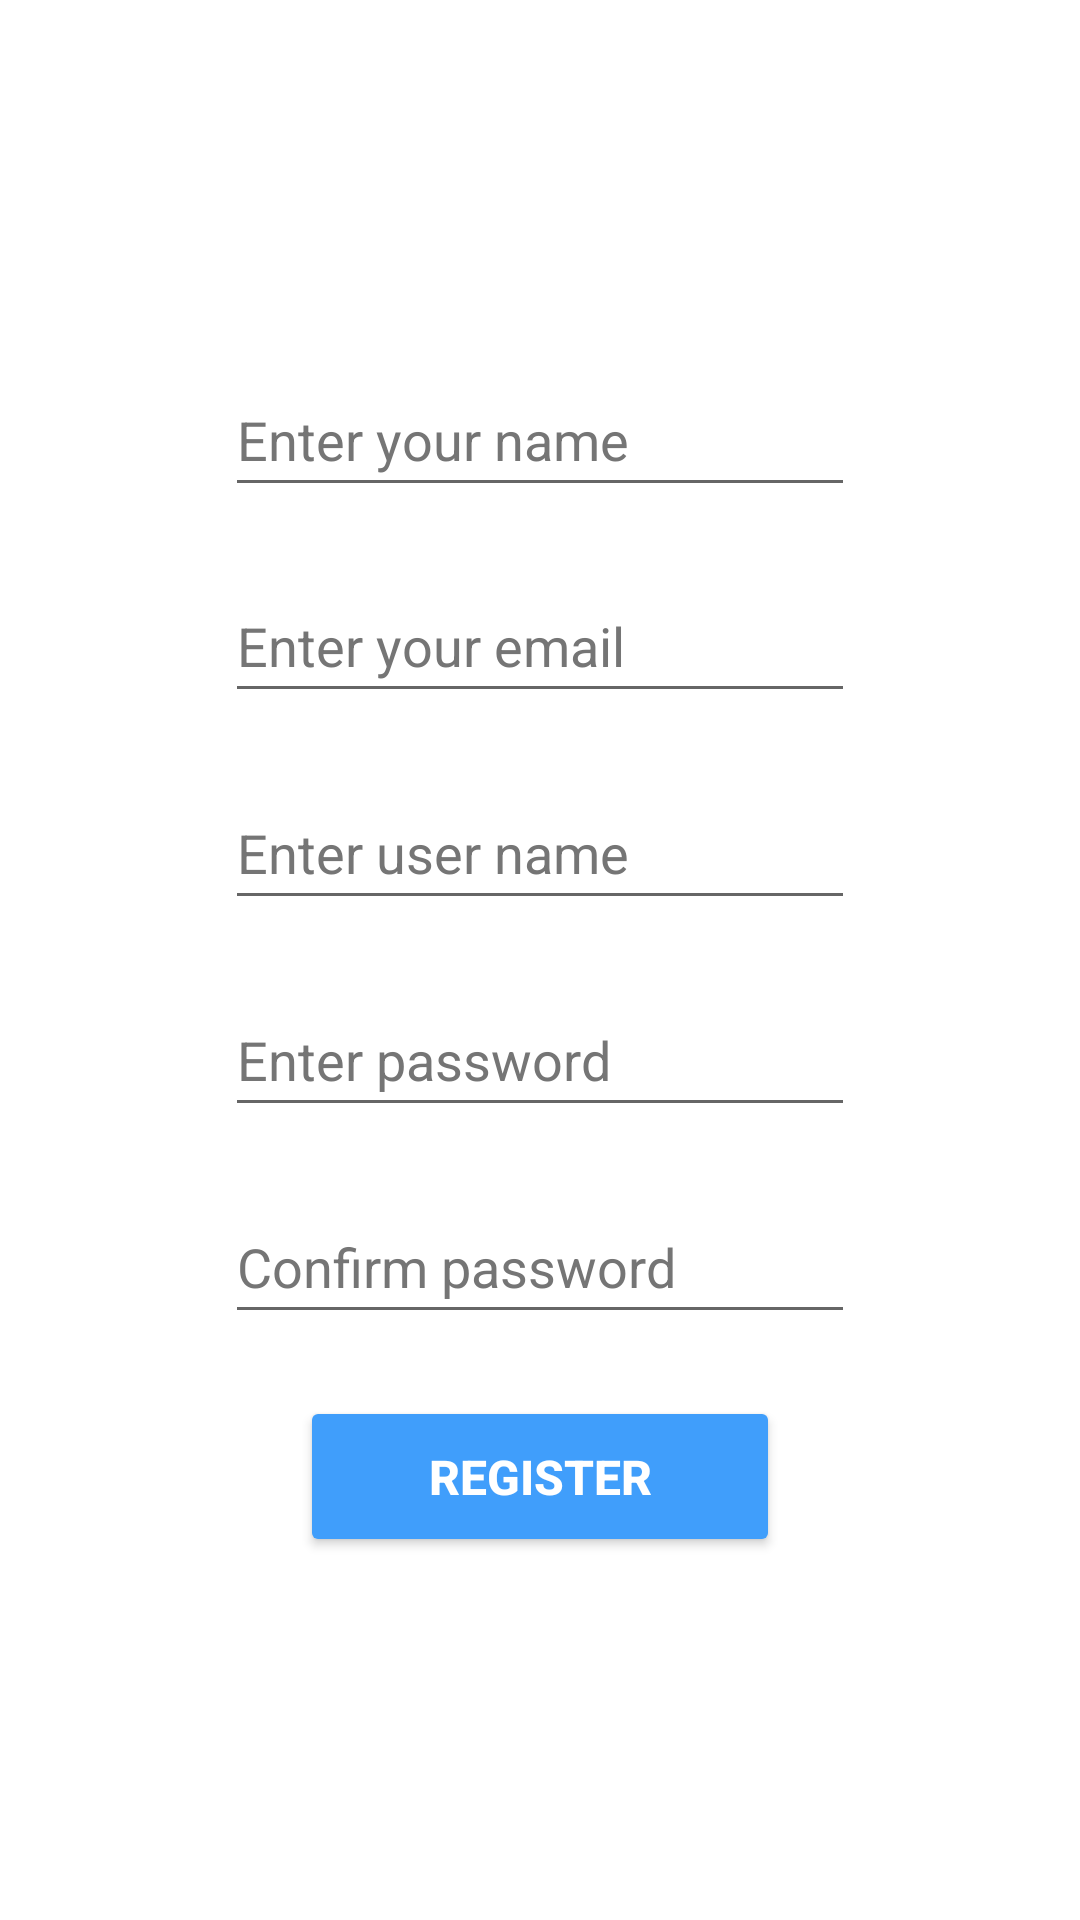

Write the Android layout XML for this screen, with the resource values it uses.
<!-- AndroidManifest.xml: application theme Theme.MIBDropbox2 -->
<!-- res/layout/fragment_register.xml -->
<?xml version="1.0" encoding="utf-8"?>
<androidx.constraintlayout.widget.ConstraintLayout xmlns:android="http://schemas.android.com/apk/res/android"
    xmlns:app="http://schemas.android.com/apk/res-auto"
    xmlns:tools="http://schemas.android.com/tools"
    android:id="@+id/register_layout"
    android:layout_width="match_parent"
    android:layout_height="match_parent"
    tools:context=".Register">

    <EditText
        android:id="@+id/register_name"
        android:layout_width="wrap_content"
        android:layout_height="wrap_content"
        android:layout_marginTop="100dp"
        android:ems="10"
        android:hint="@string/prompt_register_name"
        android:importantForAutofill="no"
        android:inputType="textPersonName"
        android:minHeight="48dp"
        android:textColorHint="#757575"
        app:layout_constraintBottom_toTopOf="@+id/register_email"
        app:layout_constraintEnd_toEndOf="parent"
        app:layout_constraintStart_toStartOf="parent"
        app:layout_constraintTop_toTopOf="parent"
        app:layout_constraintVertical_chainStyle="spread" />

    <EditText
        android:id="@+id/register_email"
        android:layout_width="wrap_content"
        android:layout_height="wrap_content"
        android:ems="10"
        android:hint="@string/prompt_register_email"
        android:importantForAutofill="no"
        android:inputType="textEmailAddress"
        android:minHeight="48dp"
        android:textColorHint="#757575"
        app:layout_constraintBottom_toTopOf="@+id/register_username"
        app:layout_constraintEnd_toEndOf="parent"
        app:layout_constraintStart_toStartOf="parent"
        app:layout_constraintTop_toBottomOf="@+id/register_name" />

    <EditText
        android:id="@+id/register_username"
        android:layout_width="wrap_content"
        android:layout_height="wrap_content"
        android:ems="10"
        android:hint="@string/prompt_register_username"
        android:importantForAutofill="no"
        android:inputType="textPersonName"
        android:minHeight="48dp"
        android:textColorHint="#757575"
        app:layout_constraintBottom_toTopOf="@+id/register_password"
        app:layout_constraintEnd_toEndOf="parent"
        app:layout_constraintStart_toStartOf="parent"
        app:layout_constraintTop_toBottomOf="@+id/register_email" />

    <EditText
        android:id="@+id/register_password"
        android:layout_width="wrap_content"
        android:layout_height="wrap_content"
        android:ems="10"
        android:hint="@string/prompt_register_password"
        android:importantForAutofill="no"
        android:inputType="textPassword"
        android:minHeight="48dp"
        android:textColorHint="#757575"
        app:layout_constraintBottom_toTopOf="@+id/register_confirm_password"
        app:layout_constraintEnd_toEndOf="parent"
        app:layout_constraintStart_toStartOf="parent"
        app:layout_constraintTop_toBottomOf="@+id/register_username" />

    <EditText
        android:id="@+id/register_confirm_password"
        android:layout_width="wrap_content"
        android:layout_height="wrap_content"
        android:ems="10"
        android:hint="@string/prompt_register_confirm_password"
        android:importantForAutofill="no"
        android:inputType="textPassword"
        android:minHeight="48dp"
        android:textColorHint="#757575"
        app:layout_constraintBottom_toTopOf="@+id/register"
        app:layout_constraintEnd_toEndOf="parent"
        app:layout_constraintStart_toStartOf="parent"
        app:layout_constraintTop_toBottomOf="@+id/register_password" />

    <Button
        android:id="@+id/register"
        android:layout_width="0dp"
        android:layout_height="wrap_content"
        android:layout_marginStart="100dp"
        android:layout_marginEnd="100dp"
        android:layout_marginBottom="100dp"
        android:backgroundTint="@color/blue_500"
        android:paddingTop="16dp"
        android:paddingBottom="16dp"
        android:text="@string/action_register_to_login"
        android:textColor="@color/white"
        android:textSize="16sp"
        android:textStyle="bold"
        app:layout_constraintBottom_toBottomOf="parent"
        app:layout_constraintEnd_toEndOf="parent"
        app:layout_constraintStart_toStartOf="parent"
        app:layout_constraintTop_toBottomOf="@+id/register_confirm_password" />
</androidx.constraintlayout.widget.ConstraintLayout>
<!-- resources referenced by this layout -->
<resources>
  <color name="blue_500">#409EFB</color>
  <color name="white">#FFFFFFFF</color>
  <string name="action_register_to_login">Register</string>
  <string name="prompt_register_confirm_password">Confirm password</string>
  <string name="prompt_register_email">Enter your email</string>
  <string name="prompt_register_name">Enter your name</string>
  <string name="prompt_register_password">Enter password</string>
  <string name="prompt_register_username">Enter user name</string>
  <style name="Theme.MIBDropbox2" parent="Theme.MaterialComponents.DayNight.DarkActionBar">
          
          <item name="colorPrimary">@color/blue_500</item>
          <item name="colorPrimaryVariant">@color/blue_700</item>
          <item name="colorOnPrimary">@color/white</item>
          
          <item name="colorSecondary">@color/orange_200</item>
          <item name="colorSecondaryVariant">@color/orange_700</item>
          <item name="colorOnSecondary">@color/black</item>
          
          <item name="android:statusBarColor" tools:targetApi="l">?attr/colorPrimaryVariant</item>
          
      </style>
  <color name="blue_700">#377DD9</color>
  <color name="orange_200">#FFB090</color>
  <color name="orange_700">#E6580F</color>
  <color name="black">#FF000000</color>
</resources>
